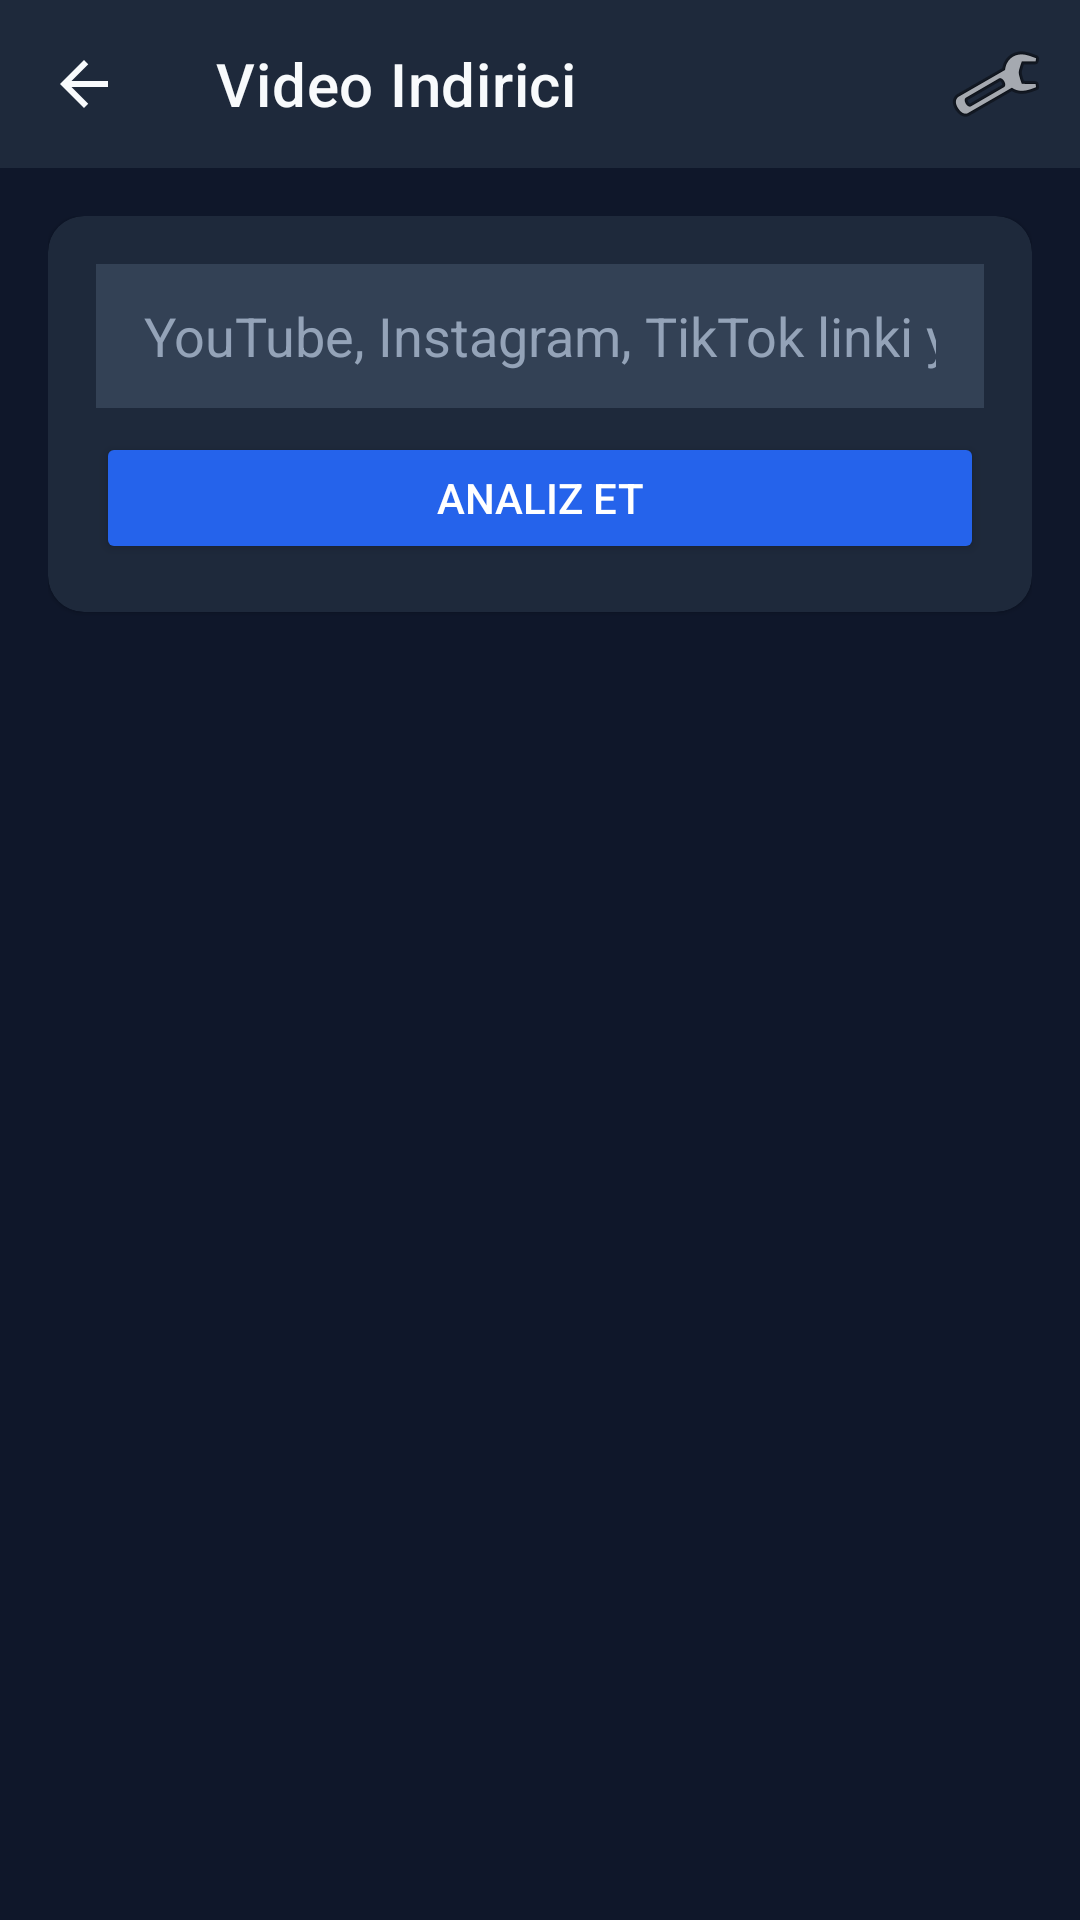

The Android layout XML behind this screen, and the referenced resources:
<!-- AndroidManifest.xml: application theme Theme.Crewintel -->
<!-- res/layout/activity_social_downloader.xml -->
<?xml version="1.0" encoding="utf-8"?>
<LinearLayout xmlns:android="http://schemas.android.com/apk/res/android"
    xmlns:app="http://schemas.android.com/apk/res-auto"
    android:layout_width="match_parent"
    android:layout_height="match_parent"
    android:orientation="vertical"
    android:background="#0F172A">

    
    <com.google.android.material.appbar.MaterialToolbar
        android:id="@+id/toolbar"
        android:layout_width="match_parent"
        android:layout_height="?attr/actionBarSize"
        android:background="#1E293B"
        app:navigationIcon="@drawable/ic_back"
        app:title="Video Indirici"
        app:titleTextColor="#F8FAFC"
        app:menu="@menu/menu_social_downloader" />

    <ScrollView
        android:layout_width="match_parent"
        android:layout_height="0dp"
        android:layout_weight="1"
        android:fillViewport="true">

        <LinearLayout
            android:layout_width="match_parent"
            android:layout_height="wrap_content"
            android:orientation="vertical"
            android:padding="16dp">

            
            <com.google.android.material.card.MaterialCardView
                android:layout_width="match_parent"
                android:layout_height="wrap_content"
                app:cardCornerRadius="12dp"
                app:cardBackgroundColor="#1E293B"
                android:layout_marginBottom="12dp">

                <LinearLayout
                    android:layout_width="match_parent"
                    android:layout_height="wrap_content"
                    android:orientation="vertical"
                    android:padding="16dp">

                    <EditText
                        android:id="@+id/etUrl"
                        android:layout_width="match_parent"
                        android:layout_height="48dp"
                        android:background="#334155"
                        android:hint="YouTube, Instagram, TikTok linki yapistirin"
                        android:textColor="#F8FAFC"
                        android:textColorHint="#94A3B8"
                        android:paddingHorizontal="16dp"
                        android:singleLine="true"
                        android:inputType="textUri" />

                    <LinearLayout
                        android:layout_width="match_parent"
                        android:layout_height="wrap_content"
                        android:orientation="horizontal"
                        android:layout_marginTop="8dp">

                        <Button
                            android:id="@+id/btnAnalyze"
                            android:layout_width="0dp"
                            android:layout_height="44dp"
                            android:layout_weight="1"
                            android:text="Analiz Et"
                            android:textColor="#FFFFFF"
                            android:backgroundTint="#2563EB" />

                    </LinearLayout>
                </LinearLayout>
            </com.google.android.material.card.MaterialCardView>

            
            <ProgressBar
                android:id="@+id/progressBar"
                android:layout_width="match_parent"
                android:layout_height="wrap_content"
                android:layout_gravity="center"
                android:visibility="gone" />

            
            <TextView
                android:id="@+id/tvError"
                android:layout_width="match_parent"
                android:layout_height="wrap_content"
                android:textColor="#EF4444"
                android:textSize="13sp"
                android:visibility="gone"
                android:padding="8dp"
                android:layout_marginBottom="8dp" />

            
            <com.google.android.material.card.MaterialCardView
                android:id="@+id/resultCard"
                android:layout_width="match_parent"
                android:layout_height="wrap_content"
                app:cardCornerRadius="12dp"
                app:cardBackgroundColor="#1E293B"
                android:layout_marginBottom="12dp"
                android:visibility="gone">

                <LinearLayout
                    android:layout_width="match_parent"
                    android:layout_height="wrap_content"
                    android:orientation="vertical"
                    android:padding="16dp">

                    
                    <ImageView
                        android:id="@+id/ivThumbnail"
                        android:layout_width="match_parent"
                        android:layout_height="180dp"
                        android:scaleType="centerCrop"
                        android:background="#334155" />

                    
                    <TextView
                        android:id="@+id/tvPlatform"
                        android:layout_width="wrap_content"
                        android:layout_height="wrap_content"
                        android:paddingHorizontal="10dp"
                        android:paddingVertical="4dp"
                        android:layout_marginTop="8dp"
                        android:textSize="12sp"
                        android:textStyle="bold" />

                    
                    <TextView
                        android:id="@+id/tvTitle"
                        android:layout_width="match_parent"
                        android:layout_height="wrap_content"
                        android:textColor="#F8FAFC"
                        android:textSize="16sp"
                        android:textStyle="bold"
                        android:layout_marginTop="8dp"
                        android:maxLines="2"
                        android:ellipsize="end" />

                    
                    <TextView
                        android:id="@+id/tvUploader"
                        android:layout_width="match_parent"
                        android:layout_height="wrap_content"
                        android:textColor="#94A3B8"
                        android:textSize="13sp"
                        android:layout_marginTop="4dp" />

                    
                    <LinearLayout
                        android:layout_width="match_parent"
                        android:layout_height="wrap_content"
                        android:orientation="horizontal"
                        android:layout_marginTop="12dp"
                        android:gravity="center_vertical">

                        <TextView
                            android:layout_width="wrap_content"
                            android:layout_height="wrap_content"
                            android:text="Kalite: "
                            android:textColor="#94A3B8"
                            android:textSize="14sp" />

                        <Spinner
                            android:id="@+id/spinnerQuality"
                            android:layout_width="0dp"
                            android:layout_height="40dp"
                            android:layout_weight="1"
                            android:background="#334155" />

                    </LinearLayout>

                    
                    <Button
                        android:id="@+id/btnDownload"
                        android:layout_width="match_parent"
                        android:layout_height="48dp"
                        android:layout_marginTop="12dp"
                        android:text="Indir"
                        android:textColor="#FFFFFF"
                        android:backgroundTint="#16A34A" />
                    
                    <com.google.android.material.card.MaterialCardView
                        android:id="@+id/downloadCard"
                        android:layout_width="match_parent"
                        android:layout_height="wrap_content"
                        app:cardCornerRadius="8dp"
                        app:cardBackgroundColor="#334155"
                        android:layout_marginTop="8dp"
                        android:visibility="gone">

                        <TextView
                            android:id="@+id/tvDownloadStatus"
                            android:layout_width="match_parent"
                            android:layout_height="wrap_content"
                            android:textColor="#94A3B8"
                            android:textSize="13sp"
                            android:padding="12dp"
                            android:text="Indiriliyor..." />

                    </com.google.android.material.card.MaterialCardView>

                </LinearLayout>
            </com.google.android.material.card.MaterialCardView>

            
            <TextView
                android:id="@+id/tvActiveHeader"
                android:layout_width="match_parent"
                android:layout_height="wrap_content"
                android:text="Aktif Indirmeler"
                android:textColor="#F8FAFC"
                android:textSize="15sp"
                android:textStyle="bold"
                android:layout_marginBottom="8dp"
                android:visibility="gone" />

            <androidx.recyclerview.widget.RecyclerView
                android:id="@+id/rvActiveDownloads"
                android:layout_width="match_parent"
                android:layout_height="wrap_content"
                android:nestedScrollingEnabled="false"
                android:visibility="gone" />

            
            <TextView
                android:id="@+id/tvHistoryHeader"
                android:layout_width="match_parent"
                android:layout_height="wrap_content"
                android:text="Indirme Gecmisi"
                android:textColor="#F8FAFC"
                android:textSize="15sp"
                android:textStyle="bold"
                android:layout_marginTop="16dp"
                android:layout_marginBottom="8dp"
                android:visibility="gone" />

            <androidx.recyclerview.widget.RecyclerView
                android:id="@+id/rvHistory"
                android:layout_width="match_parent"
                android:layout_height="wrap_content"
                android:nestedScrollingEnabled="false"
                android:visibility="gone" />

        </LinearLayout>
    </ScrollView>
</LinearLayout>
<!-- resources referenced by this layout -->
<resources>
  <!-- drawable ic_back (drawable) -->
  <vector xmlns:android="http://schemas.android.com/apk/res/android"
      android:width="24dp"
      android:height="24dp"
      android:viewportWidth="24"
      android:viewportHeight="24"
      android:tint="#F8FAFC">
      <path
          android:fillColor="#FF000000"
          android:pathData="M20,11H7.83l5.59,-5.59L12,4l-8,8 8,8 1.41,-1.41L7.83,13H20v-2z"/>
  </vector>
  <style name="Theme.Crewintel" parent="Theme.MaterialComponents.DayNight.DarkActionBar">
          <item name="colorPrimary">#1e3a5f</item>
          <item name="colorPrimaryVariant">#2d5a8e</item>
          <item name="colorOnPrimary">#ffffff</item>
          <item name="colorSecondary">#ea580c</item>
          <item name="colorSecondaryVariant">#f97316</item>
          <item name="colorOnSecondary">#ffffff</item>
          <item name="android:statusBarColor">#1e3a5f</item>
          <item name="android:windowBackground">#f5f7fa</item>
      </style>
</resources>
